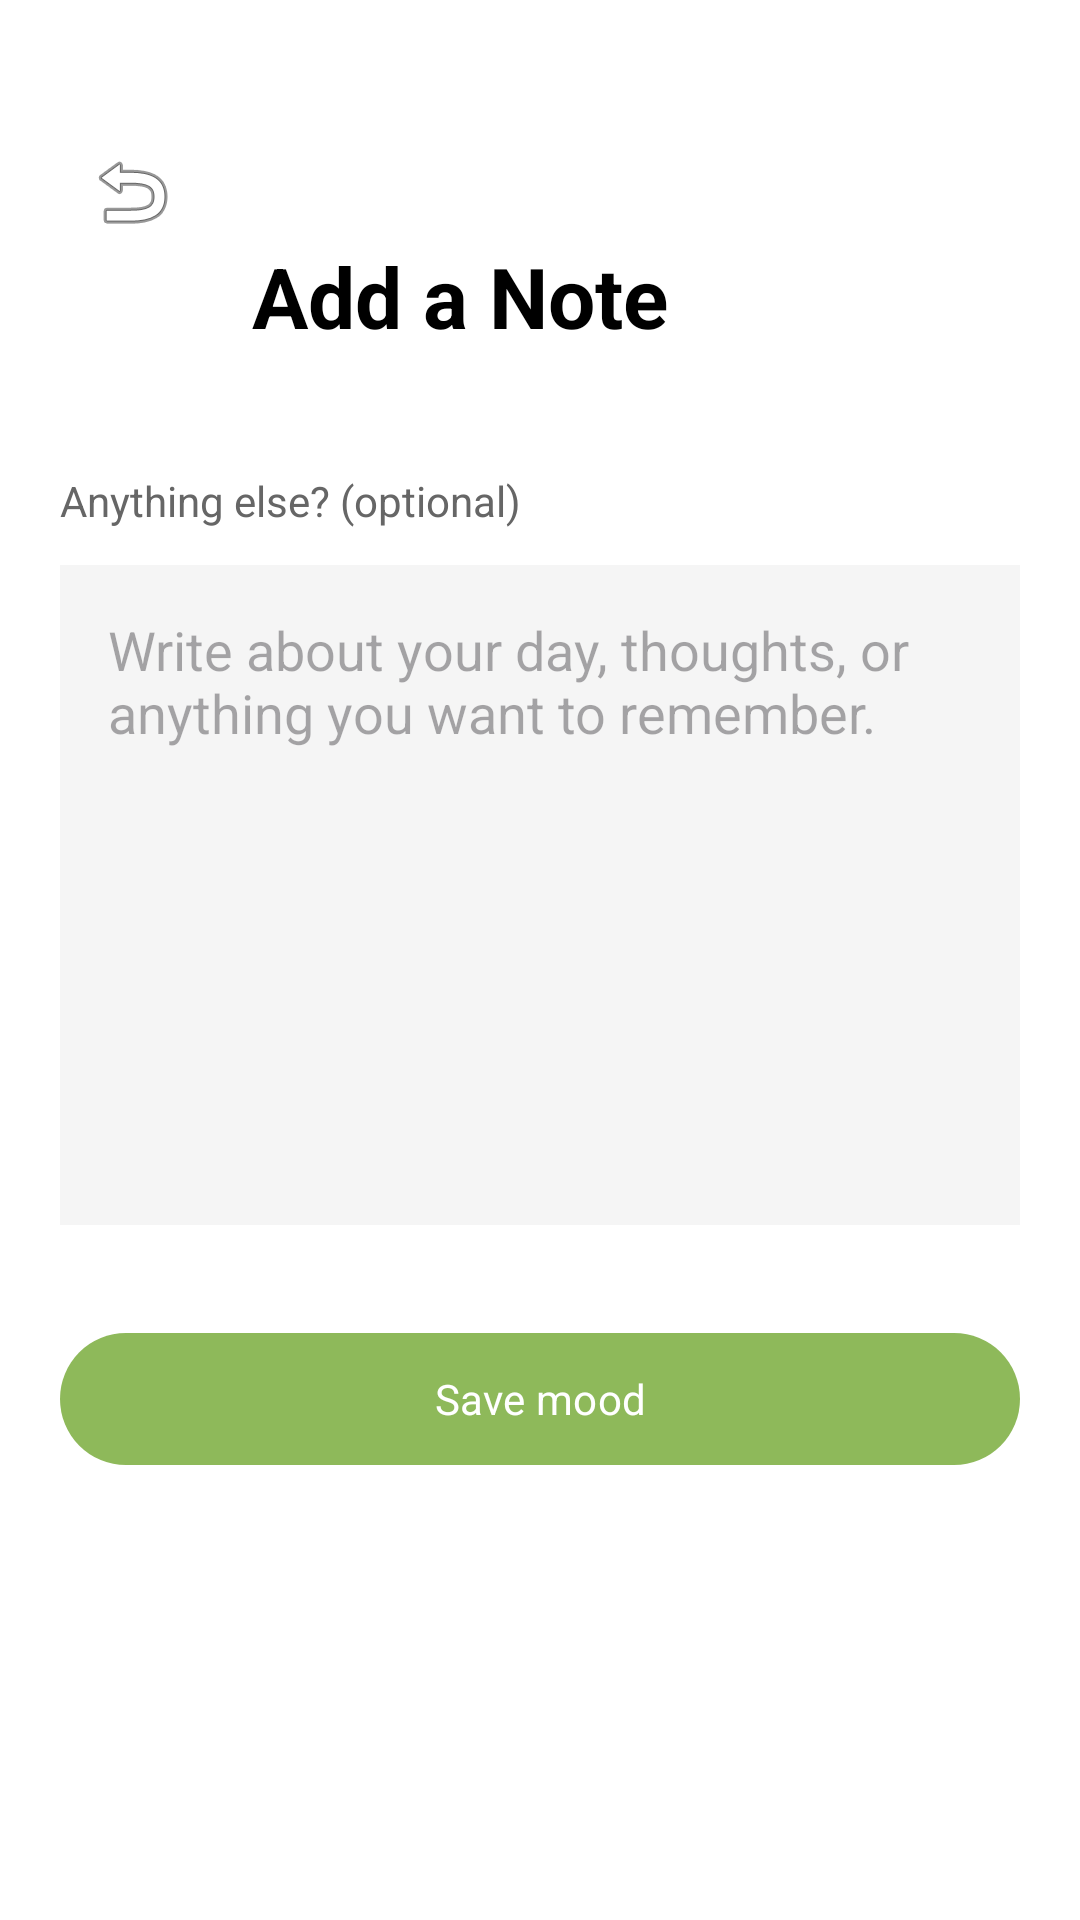

This screen was rendered from an Android layout file. Write that file and the resources it references.
<!-- AndroidManifest.xml: application theme Theme.SteadyMe -->
<!-- res/layout/activity_add_note.xml -->
<?xml version="1.0" encoding="utf-8"?>
<androidx.constraintlayout.widget.ConstraintLayout xmlns:android="http://schemas.android.com/apk/res/android"
    xmlns:app="http://schemas.android.com/apk/res-auto"
    xmlns:tools="http://schemas.android.com/tools"
    android:layout_width="match_parent"
    android:layout_height="match_parent"
    android:background="#FFFFFF"
    android:padding="20dp">

    <ImageButton
        android:id="@+id/btnBackNote"
        android:layout_width="48dp"
        android:layout_height="48dp"
        android:layout_marginTop="20dp"
        android:background="?attr/selectableItemBackgroundBorderless"
        android:src="@android:drawable/ic_menu_revert"
        app:layout_constraintStart_toStartOf="parent"
        app:layout_constraintTop_toTopOf="parent" />

    
    <TextView
        android:id="@+id/tvNoteTitle"
        android:layout_width="wrap_content"
        android:layout_height="wrap_content"
        android:layout_marginStart="16dp"
        android:layout_marginTop="60dp"
        android:text="Add a Note"
        android:textColor="#000000"
        android:textSize="28sp"
        android:textStyle="bold"
        app:layout_constraintStart_toEndOf="@id/btnBackNote"
        app:layout_constraintTop_toTopOf="parent" />

    <TextView
        android:id="@+id/tvNoteHint"
        android:layout_width="0dp"
        android:layout_height="wrap_content"
        android:layout_marginTop="40dp"
        android:text="Anything else? (optional)"
        android:textColor="#666666"
        app:layout_constraintEnd_toEndOf="parent"
        app:layout_constraintStart_toStartOf="parent"
        app:layout_constraintTop_toBottomOf="@id/tvNoteTitle" />

    <EditText
        android:id="@+id/etNote"
        android:layout_width="0dp"
        android:layout_height="220dp"
        android:layout_marginTop="12dp"
        android:background="#F5F5F5"
        android:gravity="top|start"
        android:hint="Write about your day, thoughts, or anything you want to remember."
        android:inputType="textMultiLine"
        android:padding="16dp"
        app:layout_constraintEnd_toEndOf="parent"
        app:layout_constraintStart_toStartOf="parent"
        app:layout_constraintTop_toBottomOf="@id/tvNoteHint" />

    <com.google.android.material.button.MaterialButton
        android:id="@+id/btnSaveNote"
        android:layout_width="0dp"
        android:layout_height="52dp"
        android:layout_marginTop="32dp"
        android:text="Save mood"
        android:textColor="#FFFFFF"
        app:backgroundTint="#8EB95A "
        app:layout_constraintEnd_toEndOf="parent"
        app:layout_constraintStart_toStartOf="parent"
        app:layout_constraintTop_toBottomOf="@id/etNote" />

</androidx.constraintlayout.widget.ConstraintLayout>
<!-- resources referenced by this layout -->
<resources>
  <style name="Theme.SteadyMe" parent="Theme.Material3.Light.NoActionBar">
          <item name="colorPrimary">@color/primary</item>
          <item name="android:fontFamily">sans-serif</item>
          <item name="fontFamily">sans-serif</item>
          <item name="android:statusBarColor">@android:color/white</item>
          <item name="android:navigationBarColor">@android:color/white</item>
          <item name="android:windowLightStatusBar">true</item>
      </style>
  <color name="primary">#8EB95A</color>
</resources>
